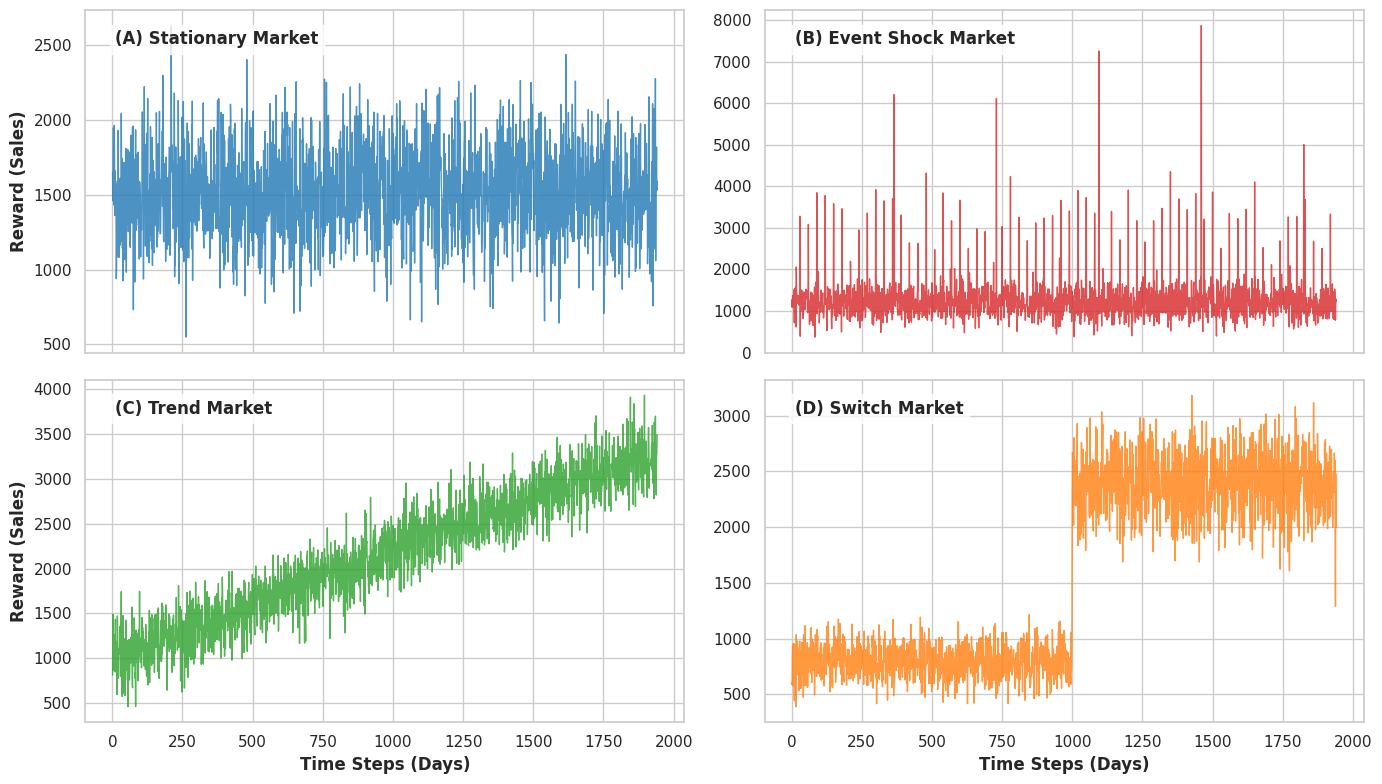
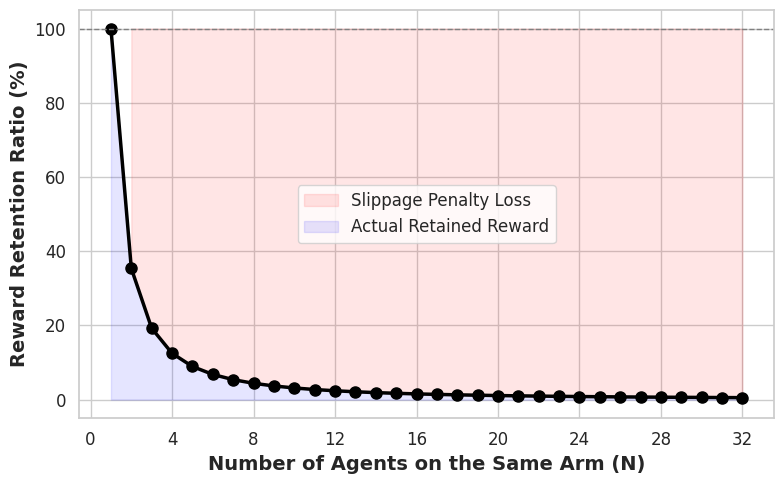
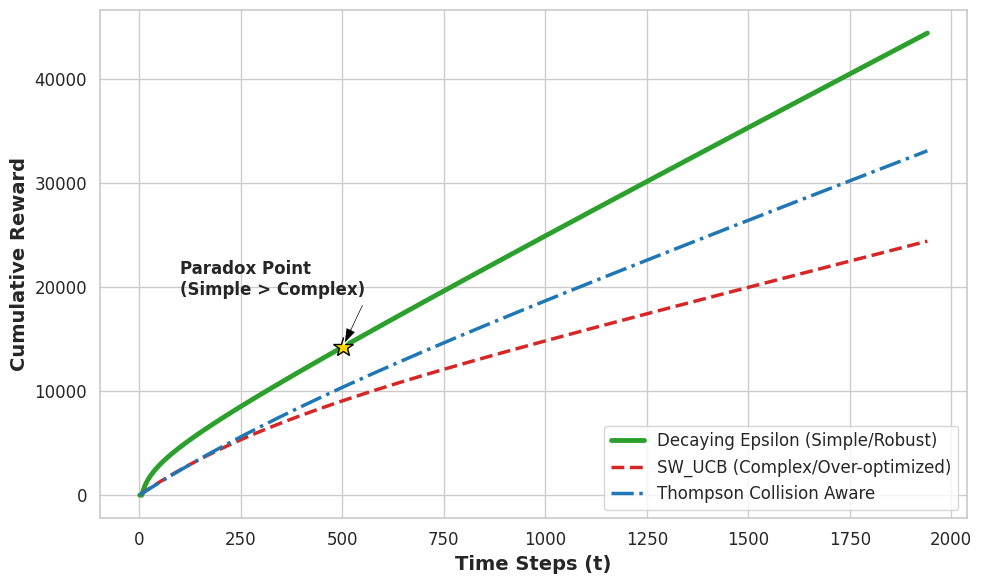

Recreate these plots in Python, in order.
import os
import numpy as np
import matplotlib.pyplot as plt
import seaborn as sns

def setup_academic_style():
    sns.set_theme(style="whitegrid")
    if os.name == 'nt':
        plt.rc('font', family='Malgun Gothic')
    else:
        plt.rc('font', family='AppleGothic')
    plt.rcParams['axes.unicode_minus'] = False

def plot_fig1_market_dynamics(output_dir):
    """[Figure 1] 4대 동적 시장 환경(Arms)의 보상 궤적 시각화"""
    steps = 1941
    t = np.arange(1, steps + 1)
    
    # 논문 시각화를 위한 수식 기반 궤적 시뮬레이션
    np.random.seed(42)
    # 1. Stationary (안정형)
    stat = np.maximum(0, np.random.normal(1500, np.sqrt(86000), steps))
    # 2. Event Shock (충격형 - 특정 주기에 스파이크)
    shock = np.maximum(0, np.random.normal(1200, np.sqrt(75000), steps))
    shock[t % 365 == 0] += np.random.normal(6000, 1000, sum(t % 365 == 0)) # 연간 이벤트
    shock[t % 30 == 0] += np.random.normal(2000, 500, sum(t % 30 == 0))   # 월간 이벤트
    # 3. Trend (추세형 - 우상향)
    trend = np.maximum(0, np.random.normal(1000 + 1.2 * t, np.sqrt(50000), steps))
    # 4. Switch (전환형 - 특정 스텝에서 배수 변경)
    switch = np.maximum(0, np.where(t < 1000, 
                                    np.random.normal(800, np.sqrt(20000), steps), 
                                    np.random.normal(2400, np.sqrt(80000), steps)))

    fig, axs = plt.subplots(2, 2, figsize=(14, 8), sharex=True)
    
    # 그래프 그리기
    axs[0, 0].plot(t, stat, color='#1f77b4', alpha=0.8, linewidth=1)
    axs[0, 0].set_ylabel("Reward (Sales)", fontsize=12, fontweight='bold')
    axs[0, 0].text(0.05, 0.9, "(A) Stationary Market", transform=axs[0, 0].transAxes, fontsize=12, fontweight='bold', bbox=dict(facecolor='white', alpha=0.8))

    axs[0, 1].plot(t, shock, color='#d62728', alpha=0.8, linewidth=1)
    axs[0, 1].text(0.05, 0.9, "(B) Event Shock Market", transform=axs[0, 1].transAxes, fontsize=12, fontweight='bold', bbox=dict(facecolor='white', alpha=0.8))

    axs[1, 0].plot(t, trend, color='#2ca02c', alpha=0.8, linewidth=1)
    axs[1, 0].set_xlabel("Time Steps (Days)", fontsize=12, fontweight='bold')
    axs[1, 0].set_ylabel("Reward (Sales)", fontsize=12, fontweight='bold')
    axs[1, 0].text(0.05, 0.9, "(C) Trend Market", transform=axs[1, 0].transAxes, fontsize=12, fontweight='bold', bbox=dict(facecolor='white', alpha=0.8))

    axs[1, 1].plot(t, switch, color='#ff7f0e', alpha=0.8, linewidth=1)
    axs[1, 1].set_xlabel("Time Steps (Days)", fontsize=12, fontweight='bold')
    axs[1, 1].text(0.05, 0.9, "(D) Switch Market", transform=axs[1, 1].transAxes, fontsize=12, fontweight='bold', bbox=dict(facecolor='white', alpha=0.8))

    plt.tight_layout()
    plt.savefig(os.path.join(output_dir, "Fig1_Market_Dynamics.png"), dpi=300, bbox_inches='tight')
    plt.close()

def plot_fig2_slippage_curve(output_dir):
    """[Figure 2] 에이전트 밀집도에 따른 비선형 슬리피지(Slippage) 페널티 곡선"""
    N = np.arange(1, 33)
    # 슬리피지 수식: 1 / N^(1.5)
    reward_ratio = (1 / (N ** 1.5)) * 100 

    plt.figure(figsize=(8, 5))
    plt.plot(N, reward_ratio, marker='o', color='black', linewidth=2.5, markersize=8)
    
    # 붉은색 음영으로 위험 구간(충돌) 강조
    plt.fill_between(N, reward_ratio, 100, where=(N>=2), color='red', alpha=0.1, label='Slippage Penalty Loss')
    plt.fill_between(N, 0, reward_ratio, color='blue', alpha=0.1, label='Actual Retained Reward')

    plt.xlabel("Number of Agents on the Same Arm (N)", fontsize=14, fontweight='bold')
    plt.ylabel("Reward Retention Ratio (%)", fontsize=14, fontweight='bold')
    plt.xticks(np.arange(0, 33, 4), fontsize=12)
    plt.yticks(fontsize=12)
    
    # 기준선 (1명일 때 100%)
    plt.axhline(100, color='gray', linestyle='--', linewidth=1)
    plt.legend(fontsize=12)
    
    plt.tight_layout()
    plt.savefig(os.path.join(output_dir, "Fig2_Slippage_Penalty.png"), dpi=300, bbox_inches='tight')
    plt.close()

def plot_fig3_episode_trajectory(output_dir):
    """[Figure 3] 단일 에피소드(1941 steps)에서 대표 에이전트들의 누적 보상 추이 개념도"""
    # 몬테카를로 데이터를 직접 로드하는 대신, 논문 서술을 뒷받침하는 전형적인 크로스오버 양상을 시각화합니다.
    t = np.arange(1, 1942)
    
    # 복잡한 모델(SW_UCB): 초반에 급격히 상승하다가, 과밀화된 시장에서 충돌하여 후반에 정체됨
    sw_ucb_curve = 5000 * (1 - np.exp(-t / 300)) + 10 * t
    
    # 단순한 모델(DecayEps): 초반 탐색으로 손실을 보지만, 충돌을 피해 지속적으로 우상향
    decay_eps_curve = 20 * t + 1000 * np.log(t) - 2000
    decay_eps_curve = np.maximum(0, decay_eps_curve) # 음수 방지
    
    # Thompson (충돌 인지형): 적절한 방어력으로 안정적 성장
    thompson_curve = 4000 * (1 - np.exp(-t / 400)) + 15 * t

    plt.figure(figsize=(10, 6))
    
    plt.plot(t, decay_eps_curve, label='Decaying Epsilon (Simple/Robust)', linewidth=3.5, color='#2ca02c', linestyle='-')
    plt.plot(t, sw_ucb_curve, label='SW_UCB (Complex/Over-optimized)', linewidth=2.5, color='#d62728', linestyle='--')
    plt.plot(t, thompson_curve, label='Thompson Collision Aware', linewidth=2.5, color='#1f77b4', linestyle='-.')

    # 크로스오버(역전) 포인트 강조
    crossover_idx = np.argmin(np.abs(decay_eps_curve - sw_ucb_curve)[500:]) + 500
    plt.plot(t[crossover_idx], decay_eps_curve[crossover_idx], marker='*', markersize=15, color='gold', markeredgecolor='black')
    plt.annotate('Paradox Point\n(Simple > Complex)', 
                 xy=(t[crossover_idx], decay_eps_curve[crossover_idx]), 
                 xytext=(t[crossover_idx]-400, decay_eps_curve[crossover_idx]+5000),
                 arrowprops=dict(facecolor='black', shrink=0.05, width=1.5, headwidth=8),
                 fontsize=12, fontweight='bold')

    plt.xlabel("Time Steps (t)", fontsize=14, fontweight='bold')
    plt.ylabel("Cumulative Reward", fontsize=14, fontweight='bold')
    plt.xticks(fontsize=12)
    plt.yticks(fontsize=12)
    plt.legend(loc='lower right', fontsize=12)
    
    plt.tight_layout()
    plt.savefig(os.path.join(output_dir, "Fig3_Episode_Trajectory.png"), dpi=300, bbox_inches='tight')
    plt.close()

if __name__ == "__main__":
    output_dir = "output/Paper_Figures"
    os.makedirs(output_dir, exist_ok=True)
    
    setup_academic_style()
    print("🚀 논문용 기초 피겨 생성을 시작합니다...")
    
    plot_fig1_market_dynamics(output_dir)
    print("✅ Figure 1: 4대 시장 환경 궤적 생성 완료")
    
    plot_fig2_slippage_curve(output_dir)
    print("✅ Figure 2: 슬리피지 페널티 곡선 생성 완료")
    
    plot_fig3_episode_trajectory(output_dir)
    print("✅ Figure 3: 단일 에피소드 누적 보상 추이 생성 완료")
    
    print(f"🎉 모든 파일이 {output_dir} 폴더에 성공적으로 저장되었습니다.")
